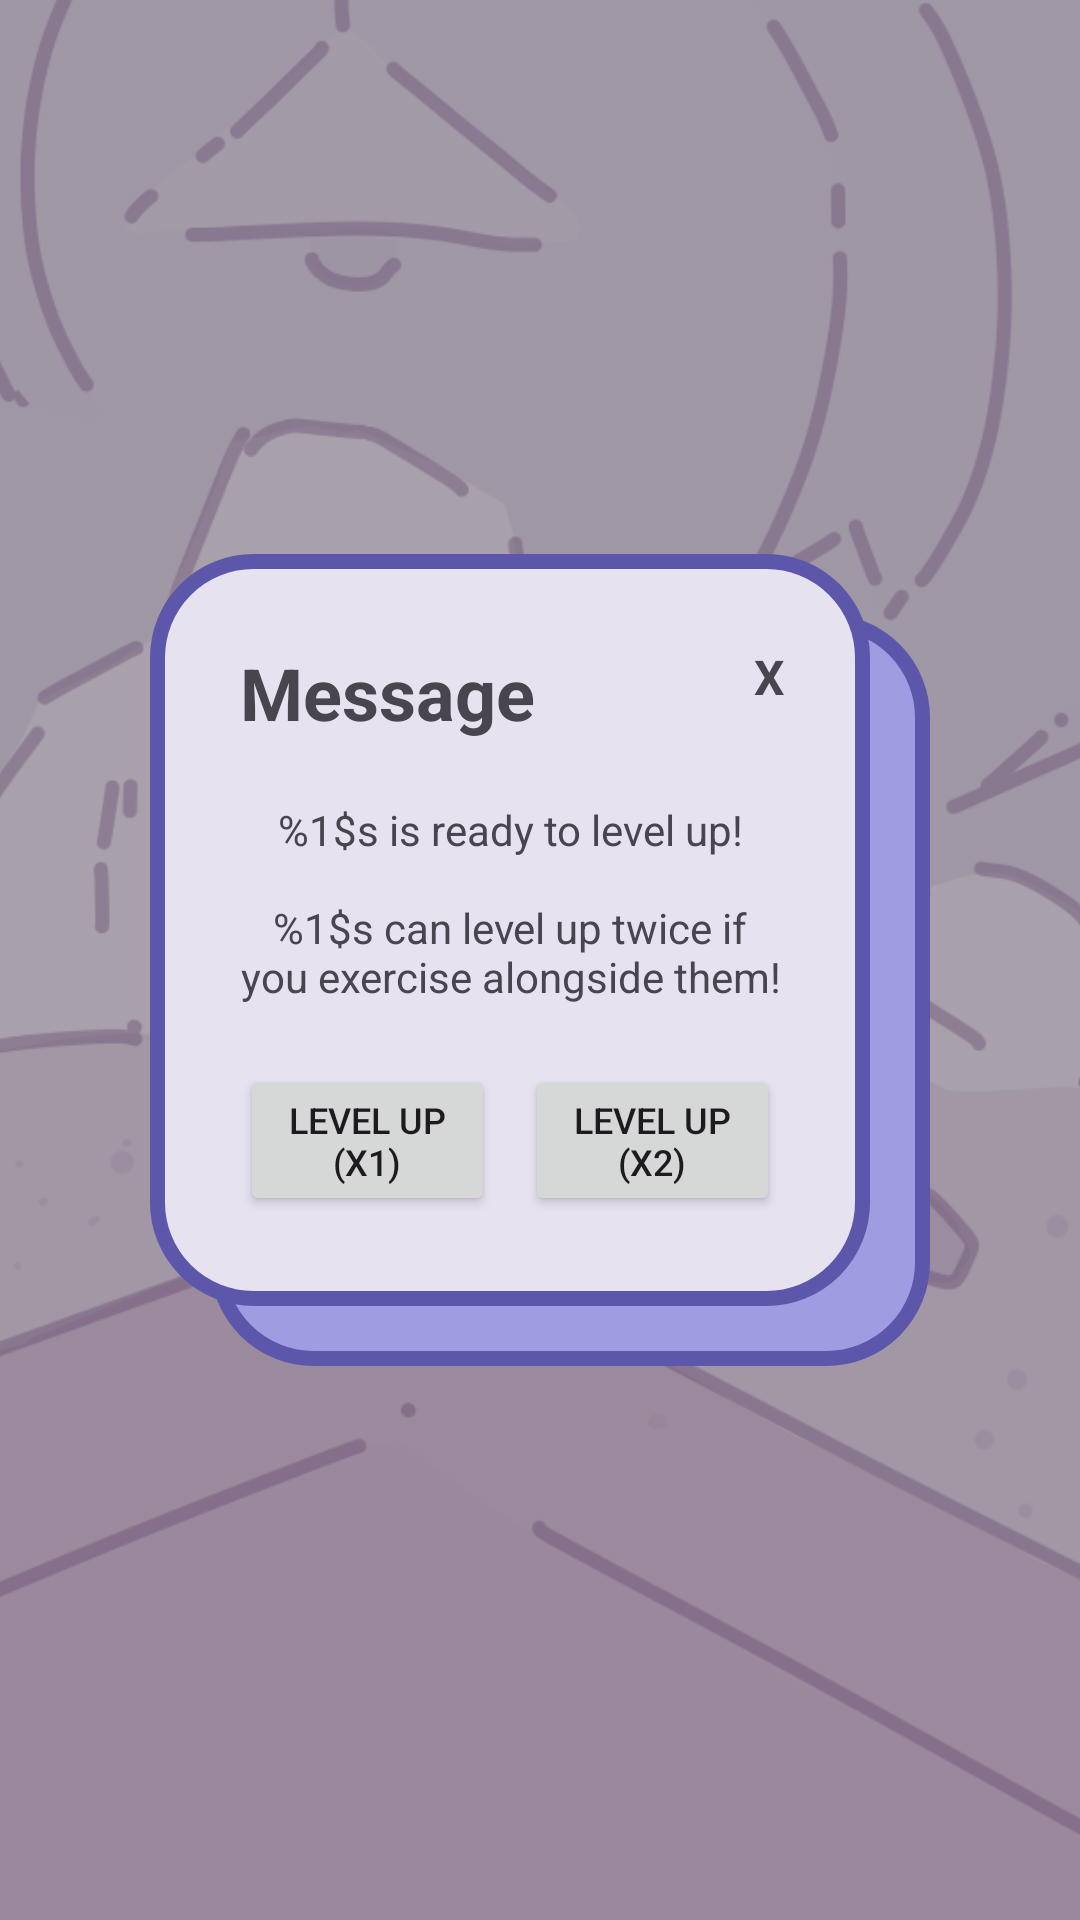

The Android layout XML behind this screen, and the referenced resources:
<!-- AndroidManifest.xml: application theme Theme.PomoPet -->
<!-- res/layout/activity_pet_level_up.xml -->
<?xml version="1.0" encoding="utf-8"?>
<androidx.constraintlayout.widget.ConstraintLayout xmlns:android="http://schemas.android.com/apk/res/android"
    xmlns:app="http://schemas.android.com/apk/res-auto"
    xmlns:tools="http://schemas.android.com/tools"
    android:layout_width="match_parent"
    android:layout_height="match_parent">

    <ImageView
        android:id="@+id/background_iv2"
        android:layout_width="0dp"
        android:layout_height="0dp"
        android:scaleType="centerCrop"
        android:tint="#55050505"
        app:layout_constraintBottom_toBottomOf="parent"
        app:layout_constraintEnd_toEndOf="parent"
        app:layout_constraintStart_toStartOf="parent"
        app:layout_constraintTop_toTopOf="parent"
        app:srcCompat="@drawable/pet_screen_bg"
        tools:srcCompat="@drawable/pet_screen_bg" />

    <LinearLayout
        android:layout_width="0dp"
        android:layout_height="wrap_content"
        android:layout_margin="50dp"
        android:background="@drawable/rectangle_holder"
        android:orientation="vertical"
        app:layout_constraintBottom_toBottomOf="parent"
        app:layout_constraintEnd_toEndOf="parent"
        app:layout_constraintStart_toStartOf="parent"
        app:layout_constraintTop_toTopOf="parent">

        <LinearLayout
            android:layout_width="match_parent"
            android:layout_height="match_parent"
            android:orientation="horizontal"
            android:paddingLeft="30dp"
            android:paddingTop="30dp"
            android:paddingRight="40dp">

            <TextView
                android:id="@+id/textView"
                android:layout_width="0dp"
                android:layout_height="wrap_content"
                android:layout_weight="6"
                android:paddingBottom="20dp"
                android:text="@string/message"
                android:textSize="24sp"
                android:textStyle="bold" />
            <TextView
                android:id="@+id/txt_msg_x_btn"
                android:layout_width="0dp"
                android:layout_height="match_parent"
                android:layout_weight="1"
                android:text="X"
                android:textAlignment="center"
                android:textSize="16sp"
                android:textStyle="bold" />


        </LinearLayout>

        <TextView
            android:id="@+id/levelUpMsg_tv"
            android:layout_width="match_parent"
            android:layout_height="wrap_content"
            android:layout_marginStart="30dp"
            android:layout_marginEnd="50dp"
            android:paddingBottom="10dp"
            android:text="@string/level_up_message"
            android:textAlignment="center" />

        <LinearLayout
            android:layout_width="match_parent"
            android:layout_height="match_parent"
            android:orientation="horizontal"
            android:paddingLeft="30dp"
            android:paddingTop="10dp"
            android:paddingRight="50dp"
            android:paddingBottom="50dp">

            <Button
                android:id="@+id/levelUpOne_btn"
                android:layout_width="wrap_content"
                android:layout_height="wrap_content"
                android:layout_marginStart="0dp"
                android:layout_marginEnd="5dp"
                android:layout_weight="1"
                android:text="@string/level_up_once"
                android:textSize="12sp" />

            <Button
                android:id="@+id/levelUpDouble_btn"
                android:layout_width="wrap_content"
                android:layout_height="wrap_content"
                android:layout_marginStart="5dp"
                android:layout_marginEnd="0dp"
                android:layout_weight="1"
                android:text="@string/level_up_twice"
                android:textSize="12sp" />
        </LinearLayout>

    </LinearLayout>
</androidx.constraintlayout.widget.ConstraintLayout>
<!-- resources referenced by this layout -->
<resources>
  <!-- drawable pet_screen_bg: png bitmap (drawable, 275274 bytes) -->
  <!-- drawable rectangle_holder (drawable) -->
  <?xml version="1.0" encoding="utf-8"?>
  <layer-list xmlns:android="http://schemas.android.com/apk/res/android">
      <item
          android:left="20dp"
          android:top="20dp"
          android:layout_width="match_parent"
          android:layout_height = "match_parent">
          <shape android:radius="5dp">
              <solid android:color="#A09CE1" />
              <corners android:radius="32dp" />
              <stroke android:width="5dp" android:color="#5C57AB"/>
          </shape>
      </item>
      <item android:right="20dp"
          android:bottom="20dp"
          android:layout_width="match_parent"
          android:layout_height = "match_parent">
          <shape android:radius="5dp">
              <solid android:color="#E6E2F0" />
              <corners android:radius="32dp" />
              <stroke android:width="5dp" android:color="#5C57AB"/>
          </shape>
      </item>
  </layer-list>
  <string name="level_up_message">%1$s is ready to level up!\n\n%1$s can level up twice if you exercise alongside them!</string>
  <string name="level_up_once">Level up (X1)</string>
  <string name="level_up_twice">Level up (X2)</string>
  <string name="message">Message</string>
  <style name="Theme.PomoPet" parent="Base.Theme.PomoPet" />
  <style name="Base.Theme.PomoPet" parent="Theme.Material3.DayNight.NoActionBar">
          
          
      </style>
</resources>
